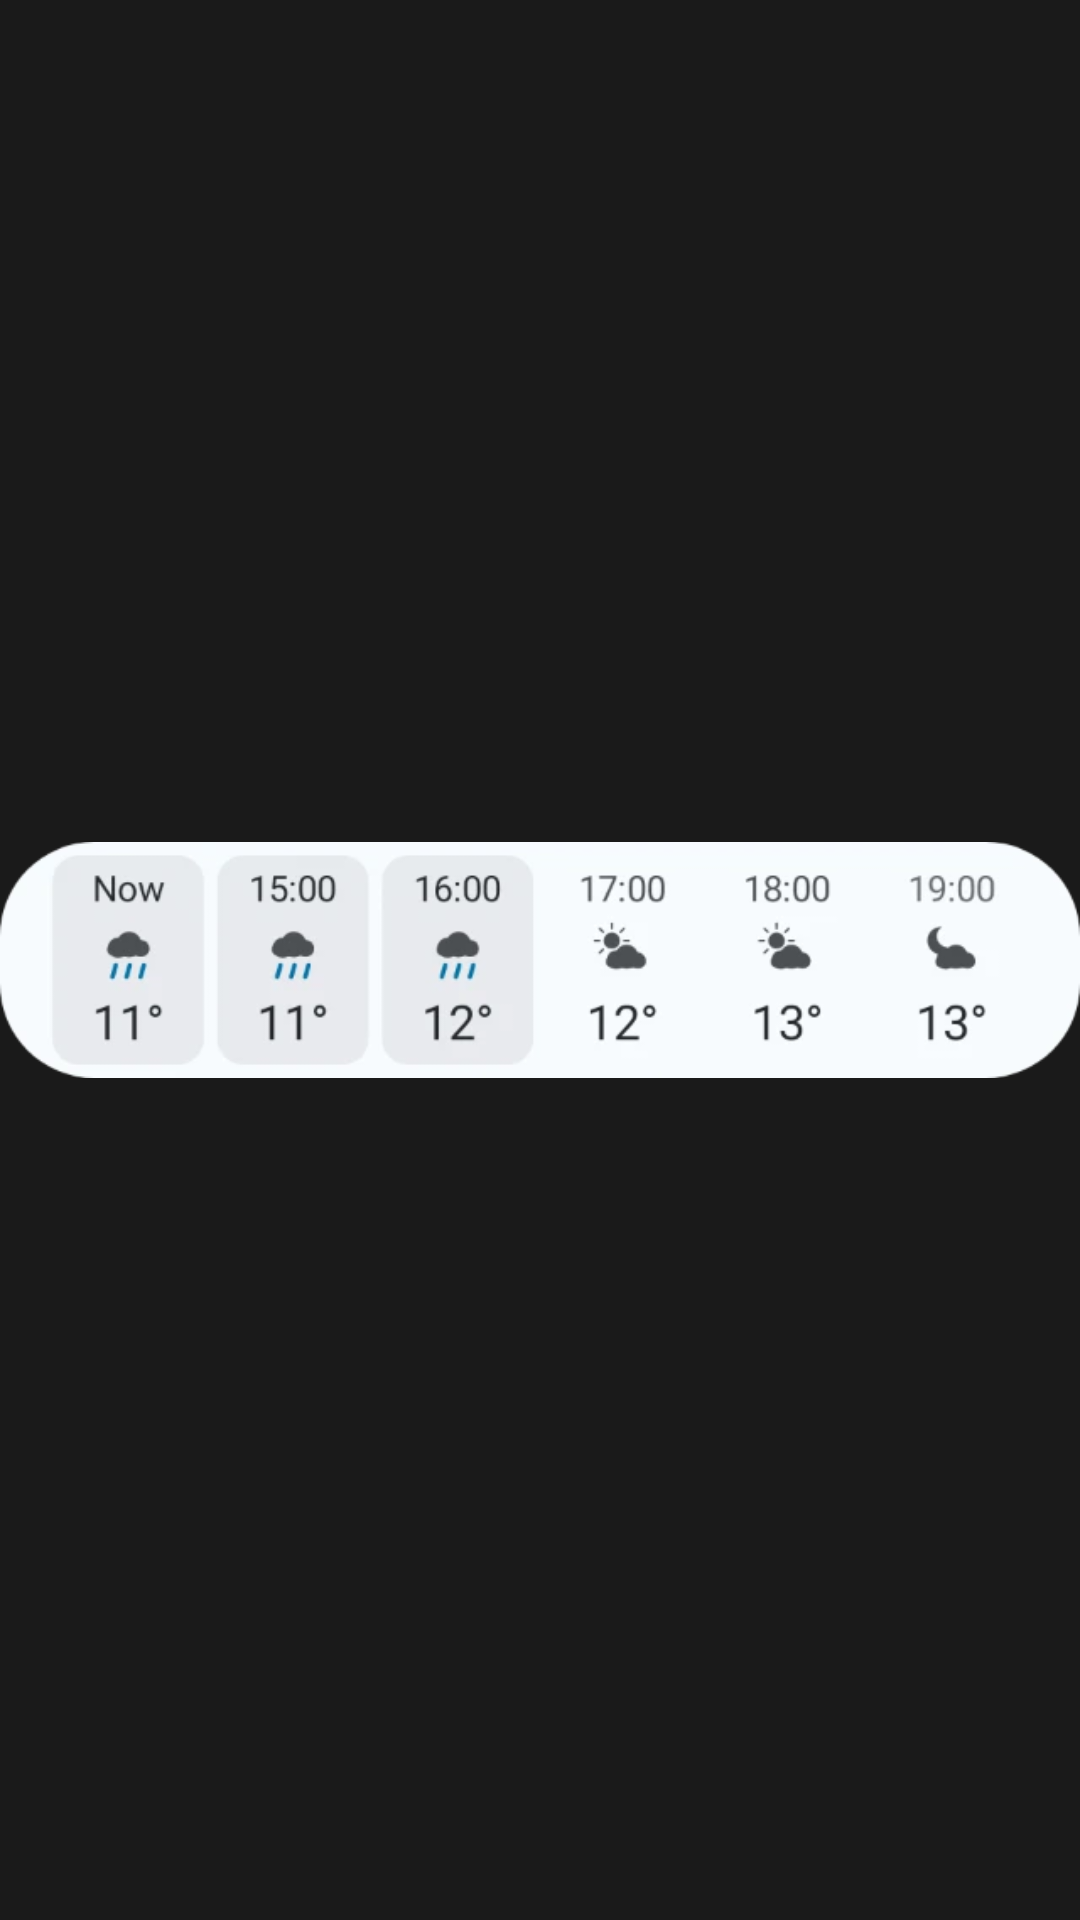

Write the Android layout XML for this screen, with the resource values it uses.
<!-- AndroidManifest.xml: application theme Theme.Wetter -->
<!-- res/layout/widget_preview_hours.xml -->
<?xml version="1.0" encoding="utf-8"?>
<ImageView xmlns:android="http://schemas.android.com/apk/res/android"
    android:layout_width="match_parent"
    android:layout_height="match_parent"
    android:importantForAccessibility="no"
    android:scaleType="fitCenter"
    android:src="@drawable/widget_preview_hours" />
<!-- resources referenced by this layout -->
<resources>
  <!-- drawable widget_preview_hours: webp bitmap (drawable-night-nodpi, 8058 bytes) -->
  <style name="Theme.Wetter" parent="android:Theme.Material.NoActionBar">
          <item name="android:windowBackground">@color/window_background</item>
      </style>
  <color name="window_background">#1A1A1A</color>
</resources>
